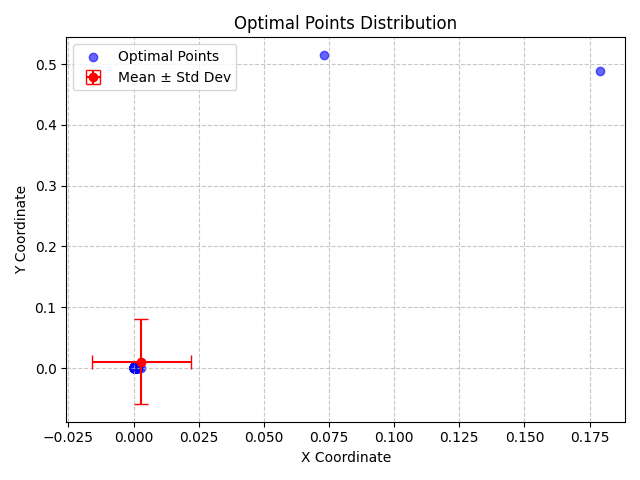

The data file committed next to this chart (first rows):
X, Y, X_Std, Y_Std
0.0005107, 0.0003001, 0.0191, 0.07019
0.0002814, 8.385815899480953e-05, 0.0191, 0.07019
0.0004845, 0.001331, 0.0191, 0.07019
0.001039, 0.0003887, 0.0191, 0.07019
0.000891, 0.0001611, 0.0191, 0.07019
0.0007392, 0.0007326, 0.0191, 0.07019
4.1351039605008744e-05, 0.0005945, 0.0191, 0.07019
0.002656, 0.0007313, 0.0191, 0.07019
0.0002782, 0.001472, 0.0191, 0.07019
8.006026317575188e-05, 0.0008942, 0.0191, 0.07019
0.1788, 0.4884, 0.0191, 0.07019
0.0003608, 0.0001446, 0.0191, 0.07019
4.8090843545178785e-06, 0.0006379, 0.0191, 0.07019
0.0001679, 0.001022, 0.0191, 0.07019
0.0006642, 0.000126, 0.0191, 0.07019
0.0004926, 0.0007559, 0.0191, 0.07019
9.320325950179509e-05, 0.0005688, 0.0191, 0.07019
0.07295, 0.5151, 0.0191, 0.07019
1.8675463018702487e-05, 0.0001111, 0.0191, 0.07019
0.0001769, 0.0001931, 0.0191, 0.07019
9.511777662263299e-05, 0.002043, 0.0191, 0.07019
0.0009425, 0.0001445, 0.0191, 0.07019
0.0003875, 6.674461657807385e-07, 0.0191, 0.07019
0.0001512, 0.0003843, 0.0191, 0.07019
3.369287897492246e-05, 0.0007003, 0.0191, 0.07019
2.0240294656193036e-05, 0.0002041, 0.0191, 0.07019
0.0003522, 0.0001713, 0.0191, 0.07019
0.0001277, 0.0003431, 0.0191, 0.07019
0.0001224, 0.00166, 0.0191, 0.07019
0.0001802, 0.00104, 0.0191, 0.07019
0.00133, 0.000122, 0.0191, 0.07019
1.1495377202019874e-05, 0.0006274, 0.0191, 0.07019
0.0006702, 0.0007279, 0.0191, 0.07019
4.1256752383311834e-06, 0.0006225, 0.0191, 0.07019
5.8456621038871504e-05, 0.0009159, 0.0191, 0.07019
0.0001125, 0.0002082, 0.0191, 0.07019
0.0004082, 0.00146, 0.0191, 0.07019
2.3981444806531194e-05, 0.0006907, 0.0191, 0.07019
7.257432029561528e-05, 0.0003955, 0.0191, 0.07019
0.0004257, 0.0003166, 0.0191, 0.07019
0.001158, 0.000237, 0.0191, 0.07019
0.0004849, 0.0008243, 0.0191, 0.07019
0.0004579, 0.000317, 0.0191, 0.07019
0.001526, 0.0001555, 0.0191, 0.07019
7.34206868509002e-05, 0.0001688, 0.0191, 0.07019
5.56370497769576e-05, 0.0001193, 0.0191, 0.07019
6.316222656121973e-05, 0.0007635, 0.0191, 0.07019
0.0002705, 6.593540338428738e-05, 0.0191, 0.07019
0.0001572, 7.839324454250729e-06, 0.0191, 0.07019
0.0003549, 0.0005476, 0.0191, 0.07019
0.0003129, 0.0008448, 0.0191, 0.07019
6.21354555389031e-05, 0.0004475, 0.0191, 0.07019
9.033916406975262e-05, 0.0003212, 0.0191, 0.07019
0.0004377, 0.0001965, 0.0191, 0.07019
0.0001278, 0.0003842, 0.0191, 0.07019
0.0009672, 0.002064, 0.0191, 0.07019
0.0001916, 0.0003533, 0.0191, 0.07019
0.0002534, 0.0006104, 0.0191, 0.07019
7.071988828866171e-05, 0.0005839, 0.0191, 0.07019
9.390143188947597e-05, 4.487040723388791e-05, 0.0191, 0.07019
... 40 more rows
